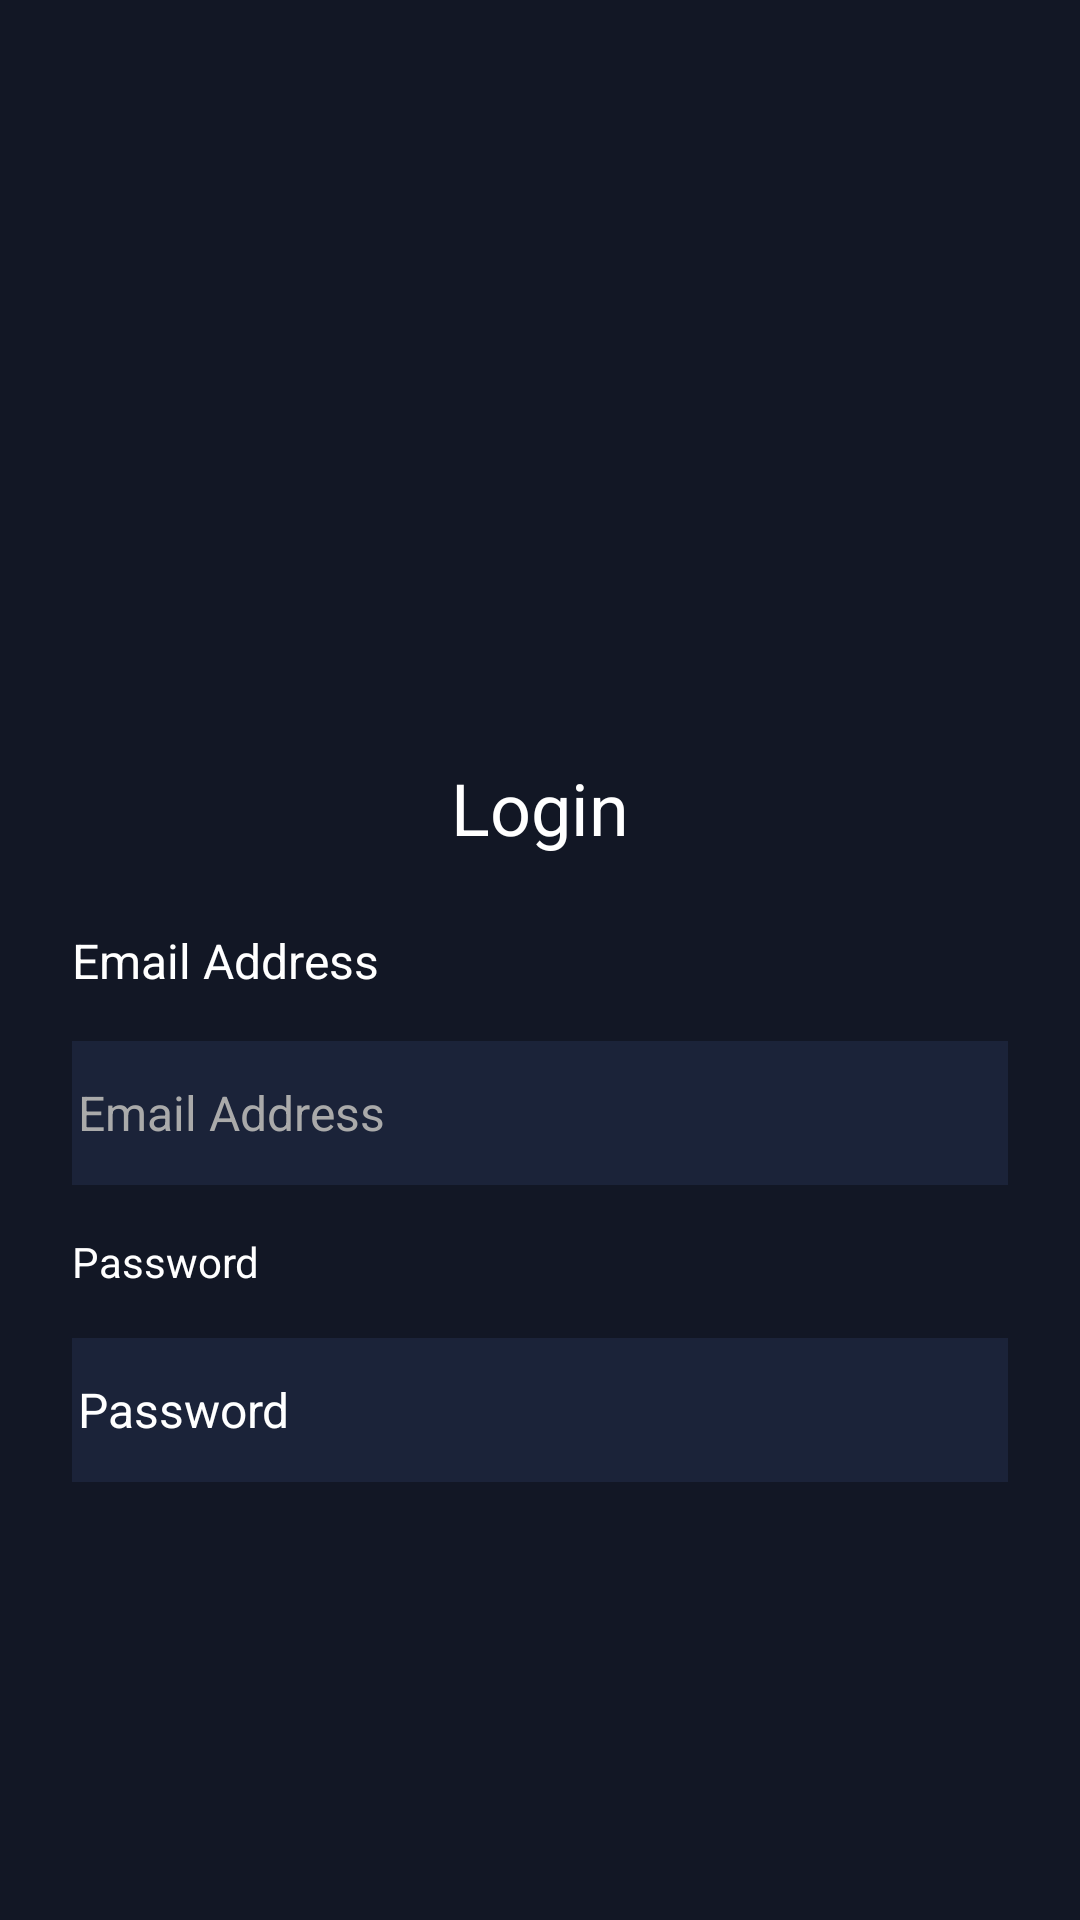

Produce the Android XML layout that renders to this screen, including the resource entries it uses.
<!-- AndroidManifest.xml: activity theme Theme.MaterialComponents.Light.DarkActionBar -->
<!-- res/layout/activity_login.xml -->
<?xml version="1.0" encoding="utf-8"?>
<androidx.constraintlayout.widget.ConstraintLayout
    xmlns:android="http://schemas.android.com/apk/res/android"
    xmlns:tools="http://schemas.android.com/tools"
    xmlns:app="http://schemas.android.com/apk/res-auto"
    android:layout_width="match_parent"
    android:layout_height="match_parent"
    android:background="@color/background_primary"
    tools:context=".LoginActivity">

    <TextView
        android:id="@+id/tv_title_login"
        android:layout_width="0dp"
        android:layout_height="wrap_content"
        android:layout_marginStart="24dp"
        android:layout_marginEnd="24dp"
        android:layout_marginBottom="24dp"
        android:text="@string/title_login"
        android:textAlignment="center"
        android:textColor="@color/white"
        android:textSize="24sp"
        app:layout_constraintBottom_toTopOf="@+id/tv_label_email"
        app:layout_constraintEnd_toEndOf="parent"
        app:layout_constraintStart_toStartOf="parent" />

    <TextView
        android:id="@+id/tv_label_email"
        android:layout_width="0dp"
        android:layout_height="wrap_content"
        android:layout_marginStart="24dp"
        android:layout_marginEnd="24dp"
        android:text="@string/label_email"
        android:textColor="@color/white"
        android:textSize="16sp"
        app:layout_constraintBottom_toBottomOf="parent"
        app:layout_constraintEnd_toEndOf="parent"
        app:layout_constraintStart_toStartOf="parent"
        app:layout_constraintTop_toTopOf="parent" />

    <EditText
        android:id="@+id/input_login_email"
        android:layout_width="0dp"
        android:layout_height="wrap_content"
        android:layout_marginStart="24dp"
        android:layout_marginTop="16dp"
        android:layout_marginEnd="24dp"
        android:autofillHints=""
        android:background="@color/background_secondary"
        android:ems="10"
        android:hint="@string/label_email"
        android:inputType="textEmailAddress"
        android:minHeight="48dp"
        android:padding="2dp"
        android:textColor="@color/white"
        android:textColorHint="@android:color/darker_gray"
        android:textSize="16sp"
        app:layout_constraintEnd_toEndOf="parent"
        app:layout_constraintStart_toStartOf="parent"
        app:layout_constraintTop_toBottomOf="@+id/tv_label_email"
        tools:ignore="DuplicateSpeakableTextCheck,DuplicateSpeakableTextCheck" />

    <TextView
        android:id="@+id/tv_label_password"
        android:layout_width="0dp"
        android:layout_height="wrap_content"
        android:layout_marginStart="24dp"
        android:layout_marginTop="16dp"
        android:layout_marginEnd="24dp"
        android:text="@string/label_password"
        android:textColor="@color/white"
        app:layout_constraintEnd_toEndOf="parent"
        app:layout_constraintStart_toStartOf="parent"
        app:layout_constraintTop_toBottomOf="@+id/input_login_email" />

    <EditText
        android:id="@+id/input_login_password"
        android:layout_width="0dp"
        android:layout_height="wrap_content"
        android:layout_marginStart="24dp"
        android:layout_marginTop="16dp"
        android:layout_marginEnd="24dp"
        android:autofillHints=""
        android:background="@color/background_secondary"
        android:ems="10"
        android:hint="@string/label_password"
        android:inputType="textPassword"
        android:minHeight="48dp"
        android:padding="2dp"
        android:textColorHint="@color/white"
        android:textSize="16sp"
        app:layout_constraintEnd_toEndOf="parent"
        app:layout_constraintStart_toStartOf="parent"
        app:layout_constraintTop_toBottomOf="@+id/tv_label_password"
        tools:ignore="DuplicateSpeakableTextCheck" />

    <androidx.appcompat.widget.AppCompatButton
        android:id="@+id/btn_login"
        android:layout_width="0dp"
        android:layout_height="wrap_content"
        android:layout_marginStart="24dp"
        android:layout_marginTop="16dp"
        android:layout_marginEnd="24dp"
        android:minHeight="48dp"
        android:padding="2dp"
        android:textSize="16sp"
        android:background="@drawable/round_full_corner"
        app:itemIconTint="@drawable/item_selector"
        app:itemTextColor="@drawable/item_selector"
        android:text="@string/btn_login"
        android:textColor="@color/text_primary"
        app:layout_constraintEnd_toStartOf="parent"
        app:layout_constraintStart_toStartOf="parent"
        app:layout_constraintTop_toBottomOf="@+id/input_login_password" />

</androidx.constraintlayout.widget.ConstraintLayout>
<!-- resources referenced by this layout -->
<resources>
  <color name="background_primary">#FF121725</color>
  <color name="background_secondary">#FF1B2339</color>
  <color name="text_primary">#FFF2F2F2</color>
  <color name="white">#FFFFFFFF</color>
  <!-- drawable item_selector (drawable) -->
  <?xml version="1.0" encoding="utf-8"?>
  <selector xmlns:android="http://schemas.android.com/apk/res/android">
  
      <item android:state_pressed="true" android:color="@color/action"/>
      <item android:state_checked="true" android:color="@color/action"/>
      <item android:color="@color/text_primary"/>
  
  </selector>
  <!-- drawable round_full_corner (drawable) -->
  <?xml version="1.0" encoding="utf-8"?>
  <selector xmlns:android="http://schemas.android.com/apk/res/android">
      <item android:state_pressed="false">
          <shape android:shape="rectangle">
  
              <solid android:color="@color/background_secondary"/>
              <corners android:radius="10dp"/>
  
          </shape>
      </item>
      <item android:state_pressed="true">
          <shape android:shape="rectangle">
  
              <solid android:color="@color/background_secondary_press"/>
              <corners android:radius="10dp"/>
  
          </shape>
      </item>
  </selector>
  <string name="btn_login">Sign In</string>
  <string name="label_email">Email Address</string>
  <string name="label_password">Password</string>
  <string name="title_login">Login</string>
  <color name="action">#FFFC7148</color>
  <color name="background_secondary_press">#FF482e4a</color>
</resources>
